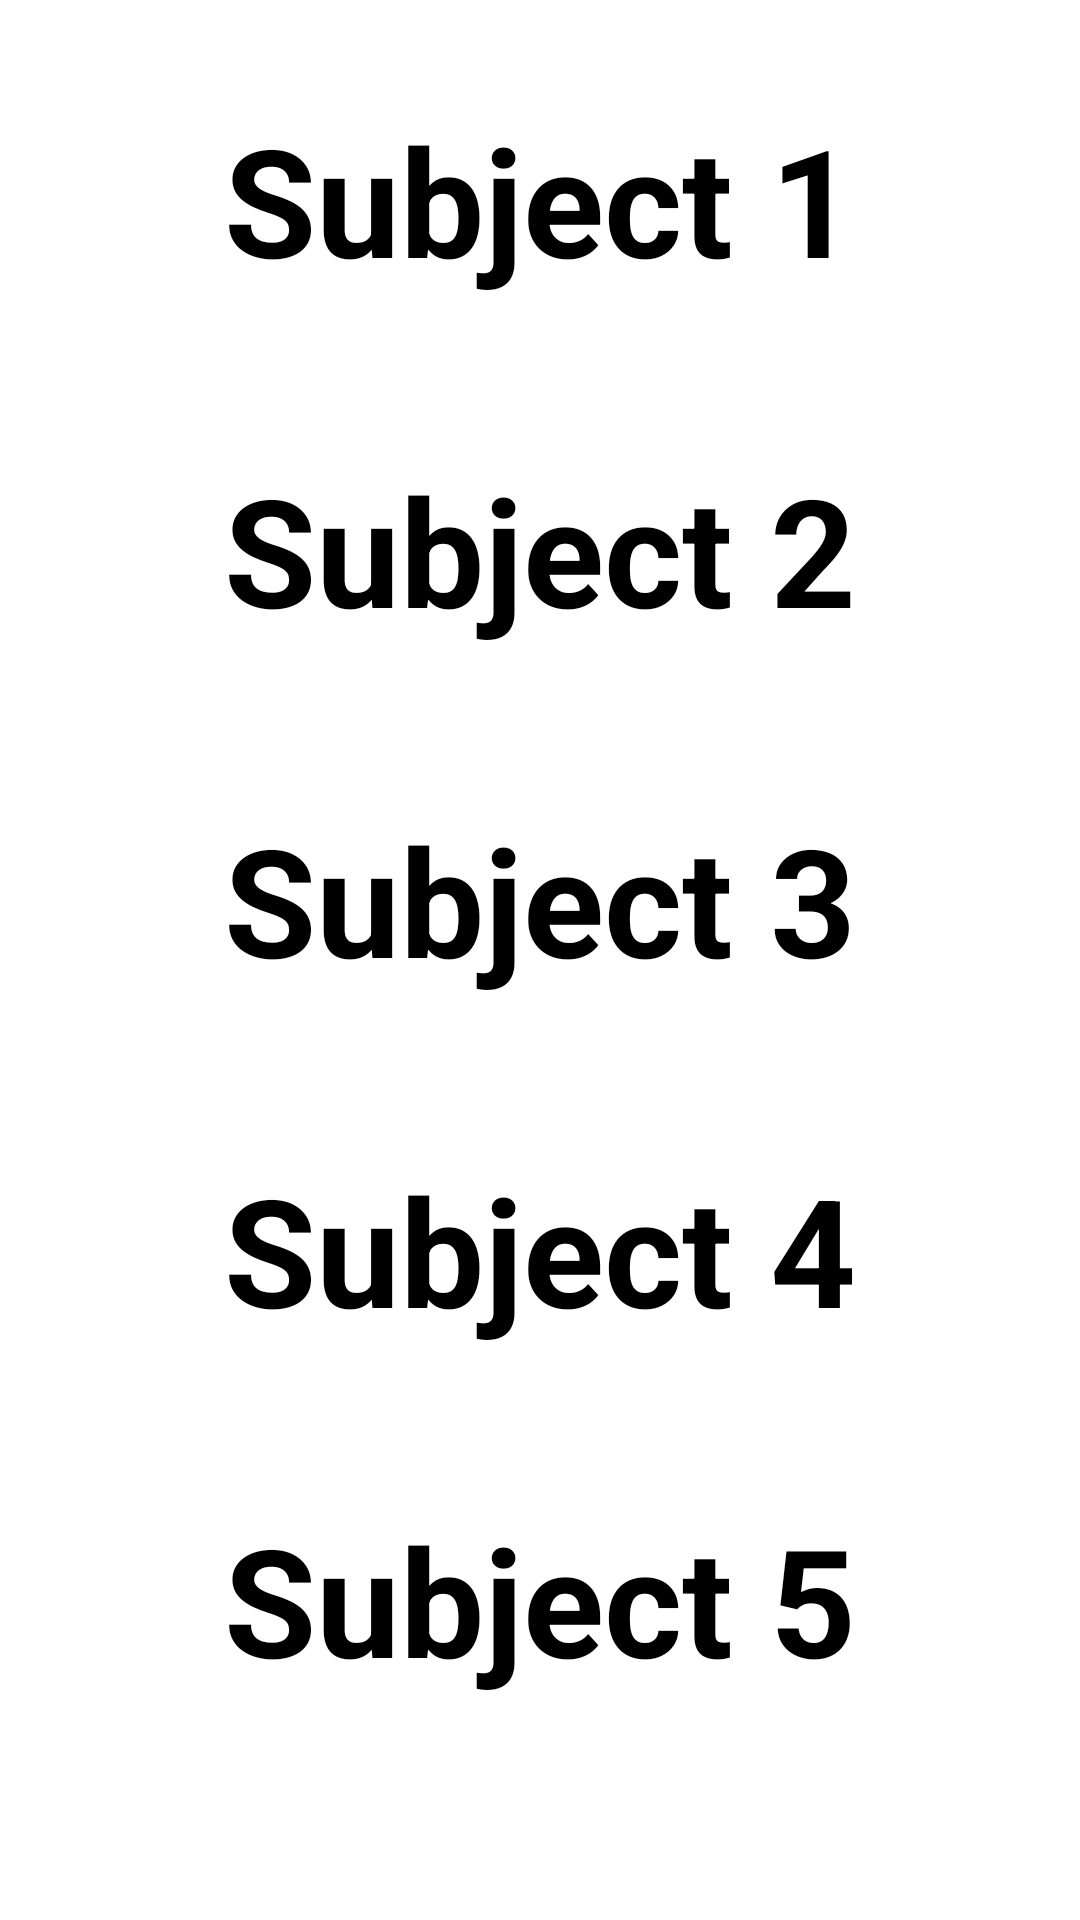

Produce the Android XML layout that renders to this screen, including the resource entries it uses.
<!-- AndroidManifest.xml: application theme Theme.MyApplicatio -->
<!-- res/layout/activity_synch.xml -->
<?xml version="1.0" encoding="utf-8"?>
<LinearLayout xmlns:android="http://schemas.android.com/apk/res/android"
    xmlns:app="http://schemas.android.com/apk/res-auto"
    xmlns:tools="http://schemas.android.com/tools"
    android:background="@color/white"
    android:layout_width="match_parent"
    android:layout_height="match_parent"
    android:orientation="vertical"
    android:padding="8dp"
    tools:context=".synch">
    <androidx.recyclerview.widget.RecyclerView
        android:layout_width="match_parent"
        android:layout_height="wrap_content"
        android:id="@+id/recyclerView"
        app:layoutManager="androidx.recyclerview.widget.LinearLayoutManager"
        />

    <TextView

        android:layout_width="match_parent"
        android:layout_height="wrap_content"
        android:text="Subject 1"
        android:textAlignment="center"
        android:textSize="50dp"
        android:textColor="@color/black"
        android:textStyle="bold"
        android:padding="25dp"
        />
    <TextView

        android:layout_width="match_parent"
        android:layout_height="wrap_content"
        android:text="Subject 2"
        android:textAlignment="center"
        android:textSize="50dp"
        android:textColor="@color/black"
        android:textStyle="bold"
        android:padding="25dp"
        />
    <TextView

        android:layout_width="match_parent"
        android:layout_height="wrap_content"
        android:text="Subject 3"
        android:textAlignment="center"
        android:textSize="50dp"
        android:textColor="@color/black"
        android:textStyle="bold"
        android:padding="25dp"
        />
    <TextView

        android:layout_width="match_parent"
        android:layout_height="wrap_content"
        android:text="Subject 4"
        android:textAlignment="center"
        android:textSize="50dp"
        android:textColor="@color/black"
        android:textStyle="bold"
        android:padding="25dp"
        />
    <TextView

        android:layout_width="match_parent"
        android:layout_height="wrap_content"
        android:text="Subject 5"
        android:textAlignment="center"
        android:textSize="50dp"
        android:textColor="@color/black"
        android:textStyle="bold"
        android:padding="25dp"
        /><TextView

    android:layout_width="match_parent"
    android:layout_height="wrap_content"
    android:text="Subject 6"
    android:textAlignment="center"
    android:textSize="50dp"
    android:textColor="@color/black"
    android:textStyle="bold"
    android:padding="25dp"
    /><TextView

    android:layout_width="match_parent"
    android:layout_height="wrap_content"
    android:text="Subject 7"
    android:textAlignment="center"
    android:textSize="50dp"
    android:textColor="@color/black"
    android:textStyle="bold"
    android:padding="25dp"
    /><TextView

    android:layout_width="match_parent"
    android:layout_height="wrap_content"
    android:text="Subject 8"
    android:textAlignment="center"
    android:textSize="50dp"
    android:textColor="@color/black"
    android:textStyle="bold"
    android:padding="25dp"
    /><TextView

    android:layout_width="match_parent"
    android:layout_height="wrap_content"
    android:text="Subject 9"
    android:textAlignment="center"
    android:textSize="50dp"
    android:textColor="@color/black"
    android:textStyle="bold"
    android:padding="25dp"
    /><TextView

    android:layout_width="match_parent"
    android:layout_height="wrap_content"
    android:text="Subject 10"
    android:textAlignment="center"
    android:textSize="50dp"
    android:textColor="@color/black"
    android:textStyle="bold"
    android:padding="25dp"
    />
    <TextView

        android:layout_width="match_parent"
        android:layout_height="wrap_content"
        android:text="Subject 11"
        android:textAlignment="center"
        android:textSize="50dp"
        android:textColor="@color/black"
        android:textStyle="bold"
        android:padding="25dp"
        />
    <TextView

        android:layout_width="match_parent"
        android:layout_height="wrap_content"
        android:text="Subject 12"
        android:textAlignment="center"
        android:textSize="50dp"
        android:textColor="@color/black"
        android:textStyle="bold"
        android:padding="25dp"
        />








</LinearLayout>
<!-- resources referenced by this layout -->
<resources>
  <color name="black">#FF000000</color>
  <color name="white">#FFFFFFFF</color>
  <style name="Theme.MyApplicatio" parent="Base.Theme.MyApplicatio" />
  <style name="Base.Theme.MyApplicatio" parent="Theme.MaterialComponents.Light.NoActionBar">
          
          
          <item name="android:statusBarColor" tools:targetApi="1">?attr/colorPrimaryVariant</item>
          <item name="android:navigationBarColor">?attr/colorPrimaryVariant</item>
          <item name="android:windowLightStatusBar">true</item>
          <item name="windowActionBar">false</item>
          <item name="windowNoTitle">true</item>
  
      </style>
</resources>
